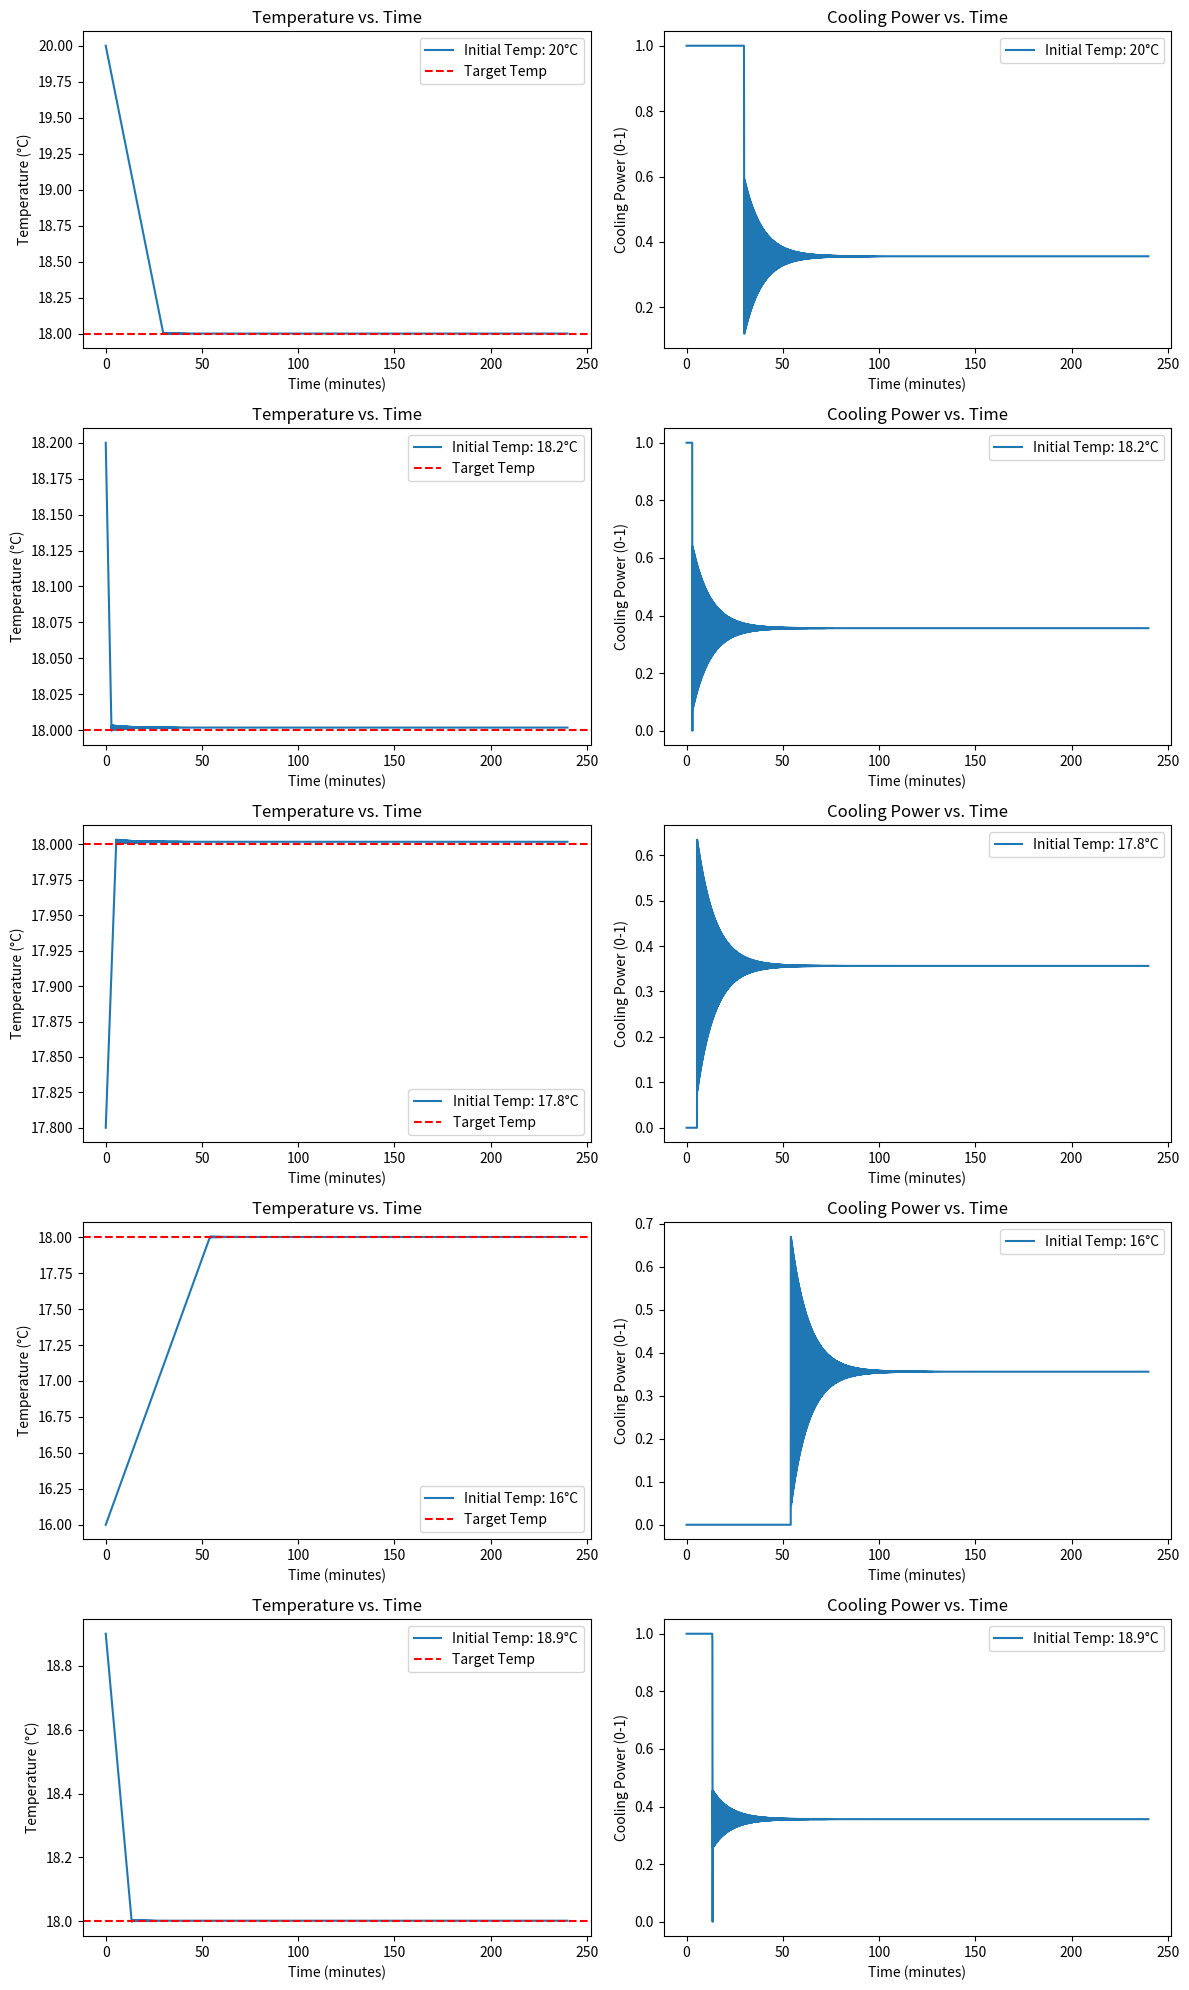

Recreate this plot in Python.
import numpy as np
import matplotlib.pyplot as plt
from scipy.optimize import minimize

COOLING_ALPHA = 0.05


class PeltierSimulator:
    def __init__(self, cooling_rate, heating_rate, target_temp, initial_temp):
        self.cooling_rate = (
            cooling_rate  # degrees Celsius per minute at 100% cooling power
        )
        self.heating_rate = (
            heating_rate  # degrees Celsius per minute when Peltier is off
        )
        self.target_temp = (
            target_temp  # Target temperature to maintain inside the fridge
        )
        self.current_temp = initial_temp  # Current temperature

    def update(self, dt, cooling_power):
        """
        Simulate one time step.
        cooling_power: Percentage of cooling (0 to 1.0), cannot drive in reverse.
        dt: Time step in minutes.
        """
        # Adjust cooling_power based on current temperature
        cooling_power = cooling_power - COOLING_ALPHA * (21 - self.current_temp - 3)
        # Clamp cooling_power between 0 and 1
        cooling_power = max(0.0, min(1.0, cooling_power))
        cooling_effect = -cooling_power * self.cooling_rate * dt
        heating_effect = self.heating_rate * (1 - cooling_power) * dt
        self.current_temp += cooling_effect + heating_effect

    def get_temperature(self):
        return self.current_temp


class PIDController:
    def __init__(self, Kp, Ki, Kd):
        self.Kp = Kp
        self.Ki = Ki
        self.Kd = Kd
        self.integral = 0
        self.previous_error = None

    def update(self, error, dt):
        """
        Compute the PID control action.
        error: The difference between the current temperature and the target temperature.
        dt: Time step.
        """
        # Proportional term
        P = self.Kp * error

        # Integral term
        self.integral += error * dt
        I = self.Ki * self.integral

        # Derivative term
        derivative = 0
        if self.previous_error is not None and dt != 0:
            derivative = (error - self.previous_error) / dt
        D = self.Kd * derivative

        # Update previous error for the next step
        self.previous_error = error

        # Compute the control action (cooling power between 0 and 1)
        output = P + I + D
        # Clamp between 0 and 1
        return max(0.0, min(1.0, output))


def simulate_pid_control(
    Kp,
    Ki,
    Kd,
    cooling_rate,
    heating_rate,
    target_temp,
    initial_temp,
    simulation_time,
    dt,
):
    simulator = PeltierSimulator(cooling_rate, heating_rate, target_temp, initial_temp)
    pid_controller = PIDController(Kp, Ki, Kd)

    time_points = np.arange(0, simulation_time, dt)
    temperature_history = []
    cooling_power_history = []

    for t in time_points:
        current_temp = simulator.get_temperature()
        error = current_temp - target_temp
        cooling_power = pid_controller.update(error, dt)
        simulator.update(dt, cooling_power)

        temperature_history.append(current_temp)
        cooling_power_history.append(cooling_power)

    return time_points, temperature_history, cooling_power_history


def objective_function(
    params, cooling_rate, heating_rate, target_temp, initial_temps, simulation_time, dt
):
    Kp, Ki, Kd = params
    total_squared_error = 0

    for initial_temp in initial_temps:
        _, temperature_history, _ = simulate_pid_control(
            Kp,
            Ki,
            Kd,
            cooling_rate,
            heating_rate,
            target_temp,
            initial_temp,
            simulation_time,
            dt,
        )
        error = np.array(temperature_history) - target_temp
        total_squared_error += np.sum(error**2)

    return total_squared_error


def plot_simulation_results(
    initial_temps,
    Kp_opt,
    Ki_opt,
    Kd_opt,
    cooling_rate,
    heating_rate,
    target_temp,
    simulation_time,
    dt,
):
    fig, axs = plt.subplots(len(initial_temps), 2, figsize=(12, len(initial_temps) * 4))

    for i, initial_temp in enumerate(initial_temps):
        time_points, temperature_history, cooling_power_history = simulate_pid_control(
            Kp_opt,
            Ki_opt,
            Kd_opt,
            cooling_rate,
            heating_rate,
            target_temp,
            initial_temp,
            simulation_time,
            dt,
        )

        axs[i, 0].plot(
            time_points, temperature_history, label=f"Initial Temp: {initial_temp}°C"
        )
        axs[i, 0].axhline(target_temp, color="r", linestyle="--", label="Target Temp")
        axs[i, 0].set_xlabel("Time (minutes)")
        axs[i, 0].set_ylabel("Temperature (°C)")
        axs[i, 0].legend()
        axs[i, 0].set_title("Temperature vs. Time")

        axs[i, 1].plot(
            time_points,
            cooling_power_history,
            label=f"Initial Temp: {initial_temp}°C",
        )
        axs[i, 1].set_xlabel("Time (minutes)")
        axs[i, 1].set_ylabel("Cooling Power (0-1)")
        axs[i, 1].legend()
        axs[i, 1].set_title("Cooling Power vs. Time")

    plt.tight_layout()
    plt.show()


# Example usage
if __name__ == "__main__":
    # Simulation parameters
    cooling_rate = 0.06678571428  # degrees Celsius per minute at 100% power
    heating_rate = 0.03696488294  # degrees Celsius per minute when the Peltier is off
    target_temp = 18  # Target temperature inside the fridge (in degrees Celsius)
    initial_temps = [20, 18.2, 17.8, 16, 18.9]  # Multiple initial temperatures to test
    simulation_time = 240  # Total time to simulate in minutes
    dt = 0.1  # Time step for simulation in minutes

    # Initial guesses for Kp, Ki, Kd
    initial_guess = [100, 10, 0.1]

    # Find the optimal Kp, Ki, Kd values using optimization
    result = minimize(
        objective_function,
        initial_guess,
        args=(
            cooling_rate,
            heating_rate,
            target_temp,
            initial_temps,
            simulation_time,
            dt,
        ),
        bounds=[(0, 1e6), (0, 1e4), (0, 1e4)],
        method="L-BFGS-B",
    )

    Kp_opt, Ki_opt, Kd_opt = result.x
    print(f"Optimal Kp: {Kp_opt}, Ki: {Ki_opt}, Kd: {Kd_opt}")

    # Plot simulation results for all initial temperatures
    plot_simulation_results(
        initial_temps,
        Kp_opt,
        Ki_opt,
        Kd_opt,
        cooling_rate,
        heating_rate,
        target_temp,
        simulation_time,
        dt,
    )
